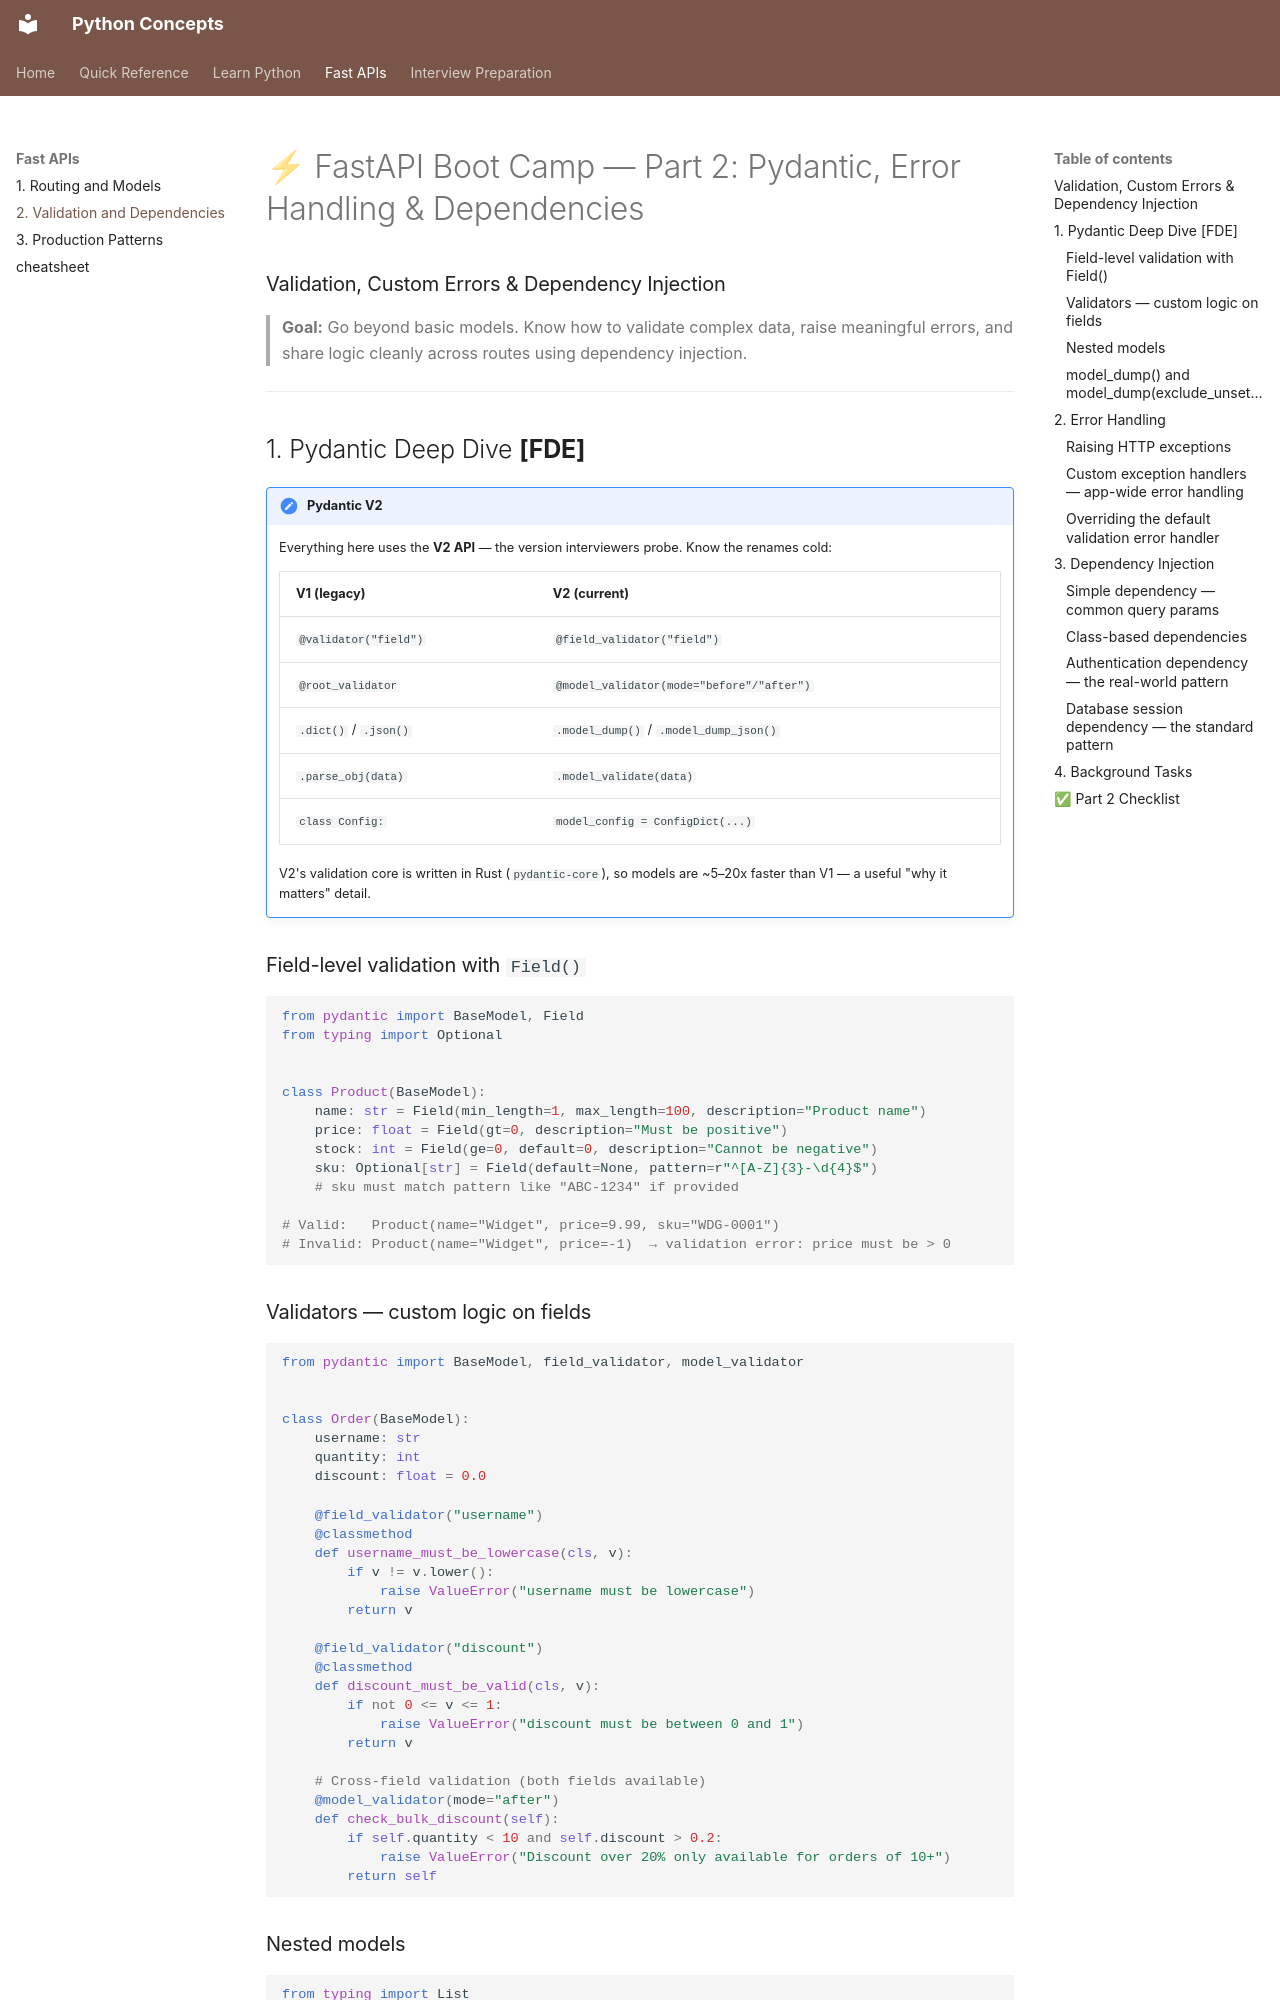

repository: nitinkc/PythonConcepts · page: 02-FastAPI/02_fastapi_pydantic_errors_deps/index.html · generator: mkdocs

# ⚡ FastAPI Boot Camp — Part 2: Pydantic, Error Handling & Dependencies

### Validation, Custom Errors & Dependency Injection

> **Goal:** Go beyond basic models. Know how to validate complex data, raise meaningful errors, and share logic cleanly
> across routes using dependency injection.

---

## 1. Pydantic Deep Dive **[FDE]**

!!! note "Pydantic V2"
    Everything here uses the **V2 API** — the version interviewers probe. Know the renames cold:

    | V1 (legacy) | V2 (current) |
    |:-----|:---|
    | `@validator("field")` | `@field_validator("field")` |
    | `@root_validator` | `@model_validator(mode="before"/"after")` |
    | `.dict()` / `.json()` | `.model_dump()` / `.model_dump_json()` |
    | `.parse_obj(data)` | `.model_validate(data)` |
    | `class Config:` | `model_config = ConfigDict(...)` |

    V2's validation core is written in Rust (`pydantic-core`), so models are ~5–20x faster than V1 — a useful "why it matters" detail.


### Field-level validation with `Field()`

```python
from pydantic import BaseModel, Field
from typing import Optional


class Product(BaseModel):
    name: str = Field(min_length=1, max_length=100, description="Product name")
    price: float = Field(gt=0, description="Must be positive")
    stock: int = Field(ge=0, default=0, description="Cannot be negative")
    sku: Optional[str] = Field(default=None, pattern=r"^[A-Z]{3}-\d{4}$")
    # sku must match pattern like "ABC-1234" if provided

# Valid:   Product(name="Widget", price=9.99, sku="WDG-0001")
# Invalid: Product(name="Widget", price=-1)  → validation error: price must be > 0
```

### Validators — custom logic on fields

```python
from pydantic import BaseModel, field_validator, model_validator


class Order(BaseModel):
    username: str
    quantity: int
    discount: float = 0.0

    @field_validator("username")
    @classmethod
    def username_must_be_lowercase(cls, v):
        if v != v.lower():
            raise ValueError("username must be lowercase")
        return v

    @field_validator("discount")
    @classmethod
    def discount_must_be_valid(cls, v):
        if not 0 <= v <= 1:
            raise ValueError("discount must be between 0 and 1")
        return v

    # Cross-field validation (both fields available)
    @model_validator(mode="after")
    def check_bulk_discount(self):
        if self.quantity < 10 and self.discount > 0.2:
            raise ValueError("Discount over 20% only available for orders of 10+")
        return self
```
